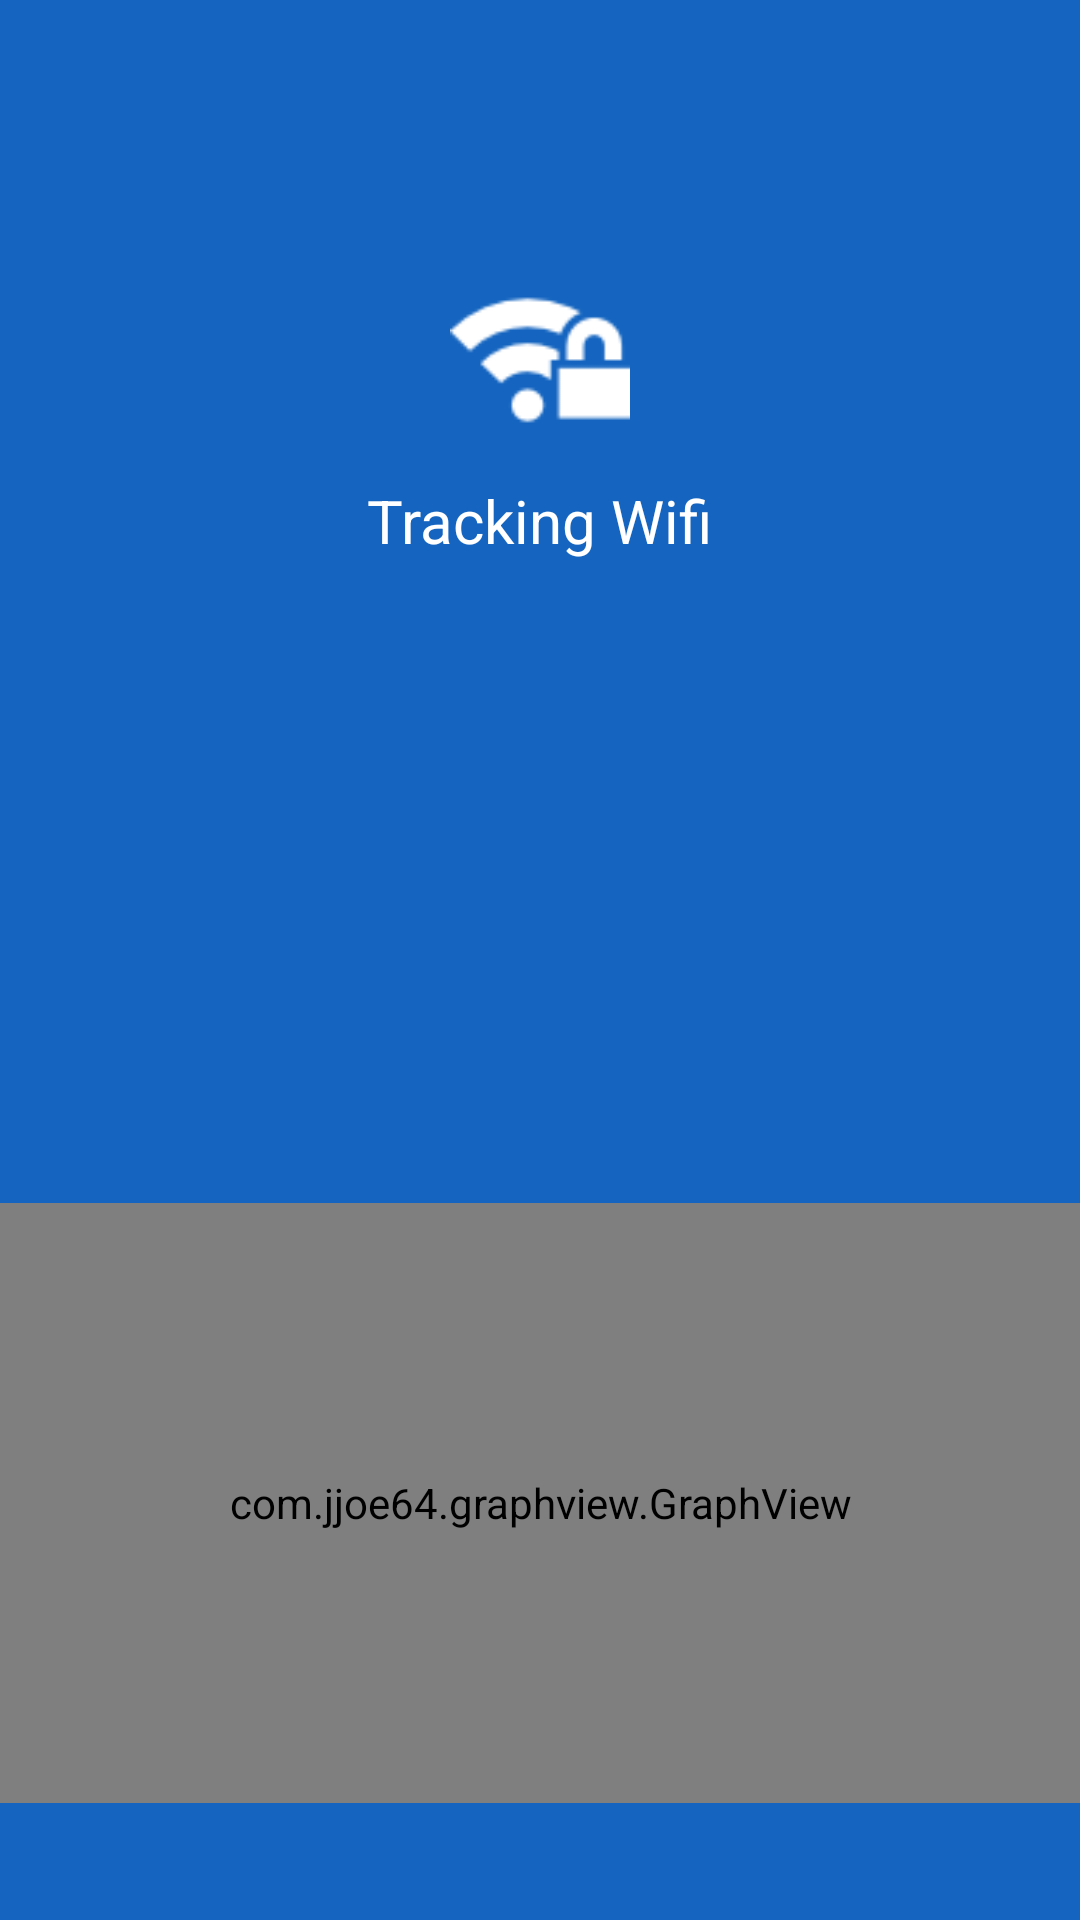

Here is an Android app screen rendered from its layout file. Give the layout XML and the strings, colors and styles it references.
<!-- AndroidManifest.xml: application theme AppTheme -->
<!-- res/layout/activity_trackwifi_layout.xml -->
<?xml version="1.0" encoding="utf-8"?>
<RelativeLayout xmlns:android="http://schemas.android.com/apk/res/android"
    android:layout_width="match_parent"
    android:layout_height="match_parent"
    android:background="@color/bulucuBlack"
    >
    <ImageView
        android:id="@+id/wifiImage"
        android:layout_width="60dp"
        android:layout_height="60dp"
        android:background="@drawable/closed_network"
        android:layout_alignParentTop="true"
        android:layout_centerHorizontal="true"
        android:layout_marginTop="90dp"
        />
    <TextView
        android:id="@+id/wifiLevel"
        android:layout_width="wrap_content"
        android:layout_height="wrap_content"
        android:layout_below="@id/wifiImage"
        android:text="Tracking Wifi"
        android:layout_centerHorizontal="true"
        android:textColor="#ffffff"
        android:textSize="20dp"
        android:layout_margin="10dp"
        />

    <TextView
        android:id="@+id/wifiName"
        android:layout_width="wrap_content"
        android:layout_height="wrap_content"
        android:layout_centerHorizontal="true"
        android:layout_alignParentBottom="true"
        android:layout_margin="10dp"
        android:textColor="#ffffff"
        />

    <com.jjoe64.graphview.GraphView
        android:id="@+id/graph"
        android:layout_width="match_parent"
        android:layout_height="200dp"
        android:layout_above="@id/wifiName"
        />
</RelativeLayout>
<!-- resources referenced by this layout -->
<resources>
  <color name="bulucuBlack">#1565c0</color>
  <!-- drawable closed_network: png bitmap (drawable, 1173 bytes) -->
  <style name="AppTheme" parent="Theme.AppCompat.Light.DarkActionBar">
          
          <item name="colorPrimary">@color/colorPrimary</item>
          <item name="colorPrimaryDark">@color/colorPrimaryDark</item>
          <item name="colorAccent">@color/colorAccent</item>
          <item name="android:windowTranslucentStatus">true</item>
      </style>
  <color name="colorPrimary">#1565c0</color>
  <color name="colorPrimaryDark">#1565c0</color>
  <color name="colorAccent">#1565c0</color>
</resources>
